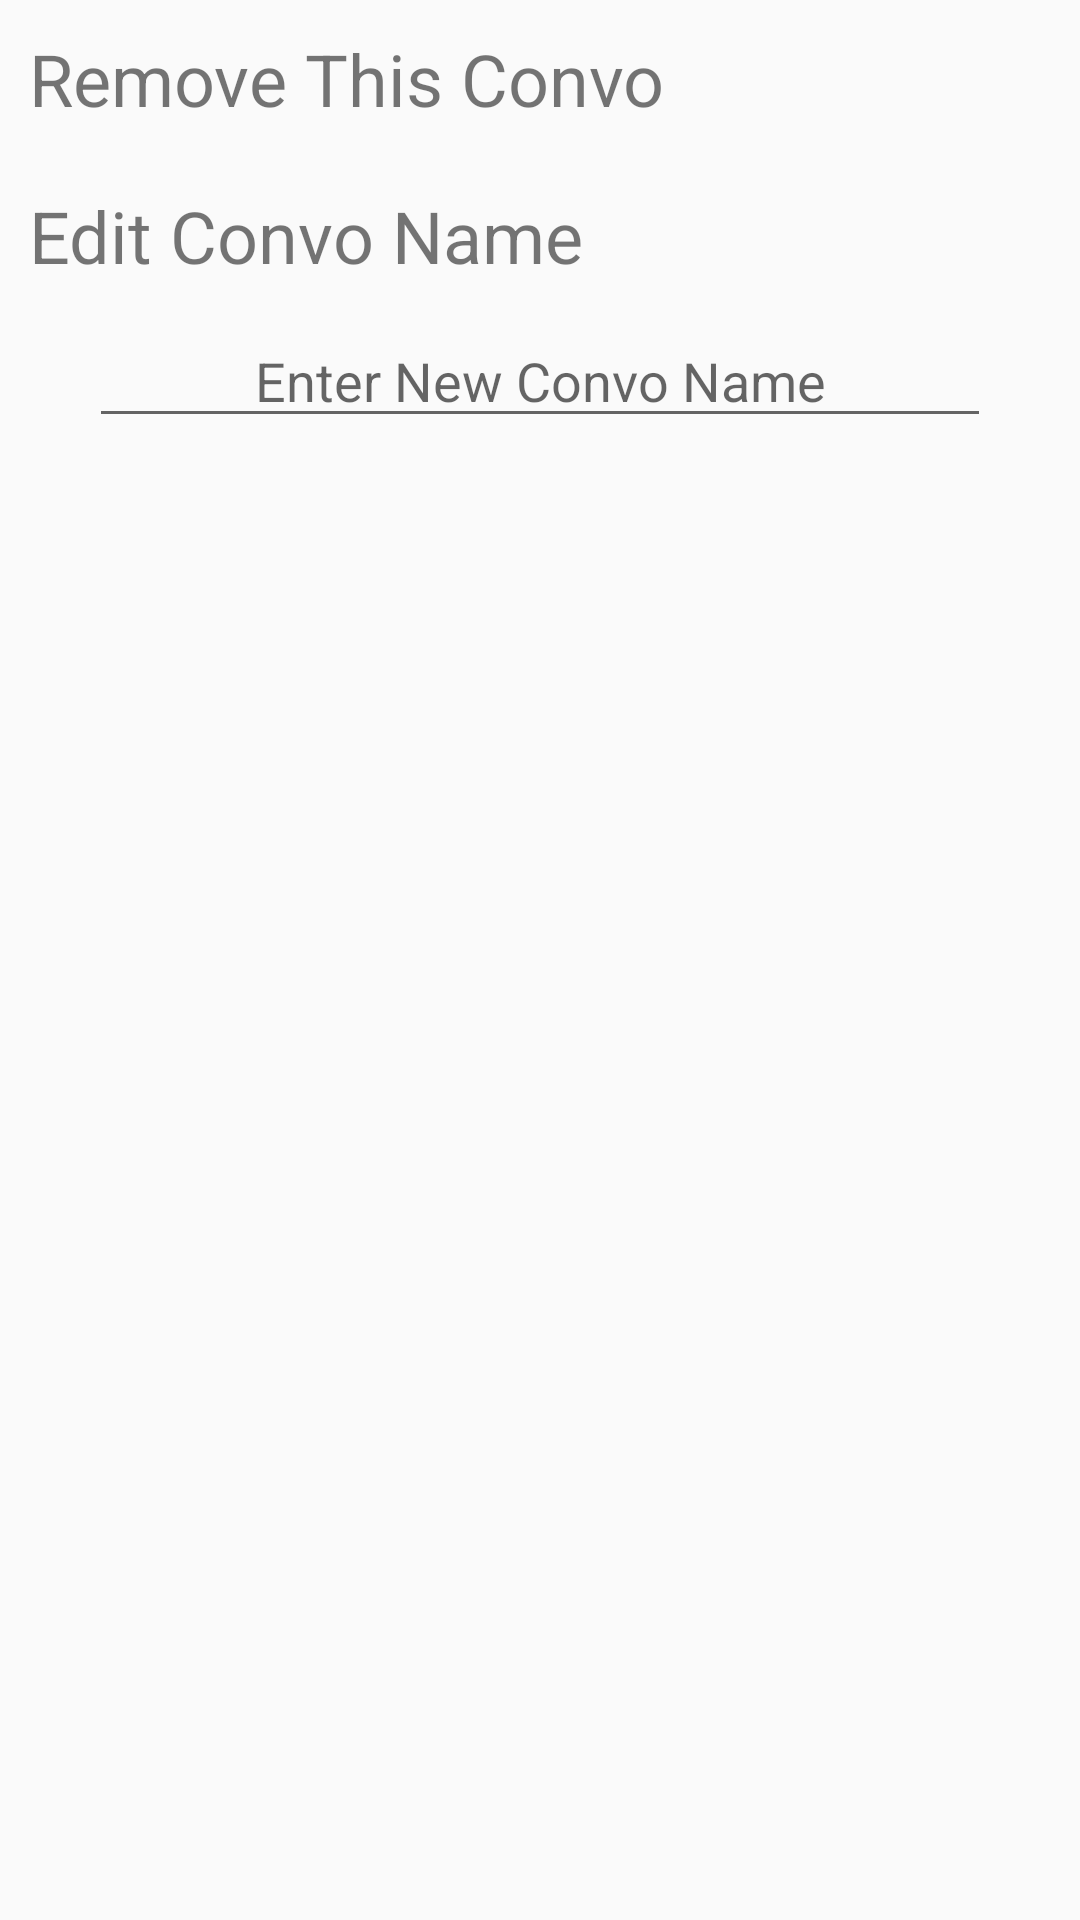

Reconstruct the res/layout file that produces this screen, plus the resources it refers to.
<!-- AndroidManifest.xml: application theme AppTheme -->
<!-- res/layout/dialog_indiv_settings.xml -->
<?xml version="1.0" encoding="utf-8"?>
<RelativeLayout xmlns:android="http://schemas.android.com/apk/res/android"
    android:layout_width="match_parent"
    android:layout_height="match_parent"
    android:background="@android:color/transparent"
    android:paddingBottom="@dimen/activity_vertical_margin"
    android:paddingLeft="@dimen/activity_vertical_margin"
    android:paddingRight="@dimen/activity_vertical_margin"
    android:paddingTop="@dimen/activity_vertical_margin">

    <LinearLayout
        android:layout_width="match_parent"
        android:layout_height="wrap_content"
        android:orientation="vertical"
        android:id="@+id/indiv_settings_menu">

        <TextView
            android:id="@+id/removeConvo"
            android:layout_width="match_parent"
            android:layout_height="wrap_content"
            android:text="Remove This Convo"
            android:textSize="24dp"
            android:clickable="true"
            android:onClick="RemoveConvoDialog"
            android:padding="10dp"/>
        <TextView
            android:id="@+id/rename_convo"
            android:layout_width="match_parent"
            android:layout_height="wrap_content"
            android:text="Edit Convo Name"
            android:textSize="24dp"
            android:clickable="true"
            android:padding="10dp"/>
        <EditText
            android:id="@+id/re_convo_name"
            android:layout_width="match_parent"
            android:layout_height="wrap_content"
            android:layout_marginLeft="30dp"
            android:layout_marginRight="30dp"
            android:hint="Enter New Convo Name"
            android:gravity="center"
            android:inputType="textCapWords"/>
    </LinearLayout>

</RelativeLayout>
<!-- resources referenced by this layout -->
<resources>
  <style name="AppTheme" parent="Theme.AppCompat.Light.DarkActionBar">
          
          <item name="colorPrimary">@color/colorPrimary</item>
          <item name="colorPrimaryDark">@color/colorPrimaryDark</item>
          <item name="colorAccent">@color/colorAccent</item>
      </style>
  <color name="colorPrimary">#FF5722</color>
  <color name="colorPrimaryDark">#E64A19</color>
  <color name="colorAccent">#33691E</color>
</resources>
